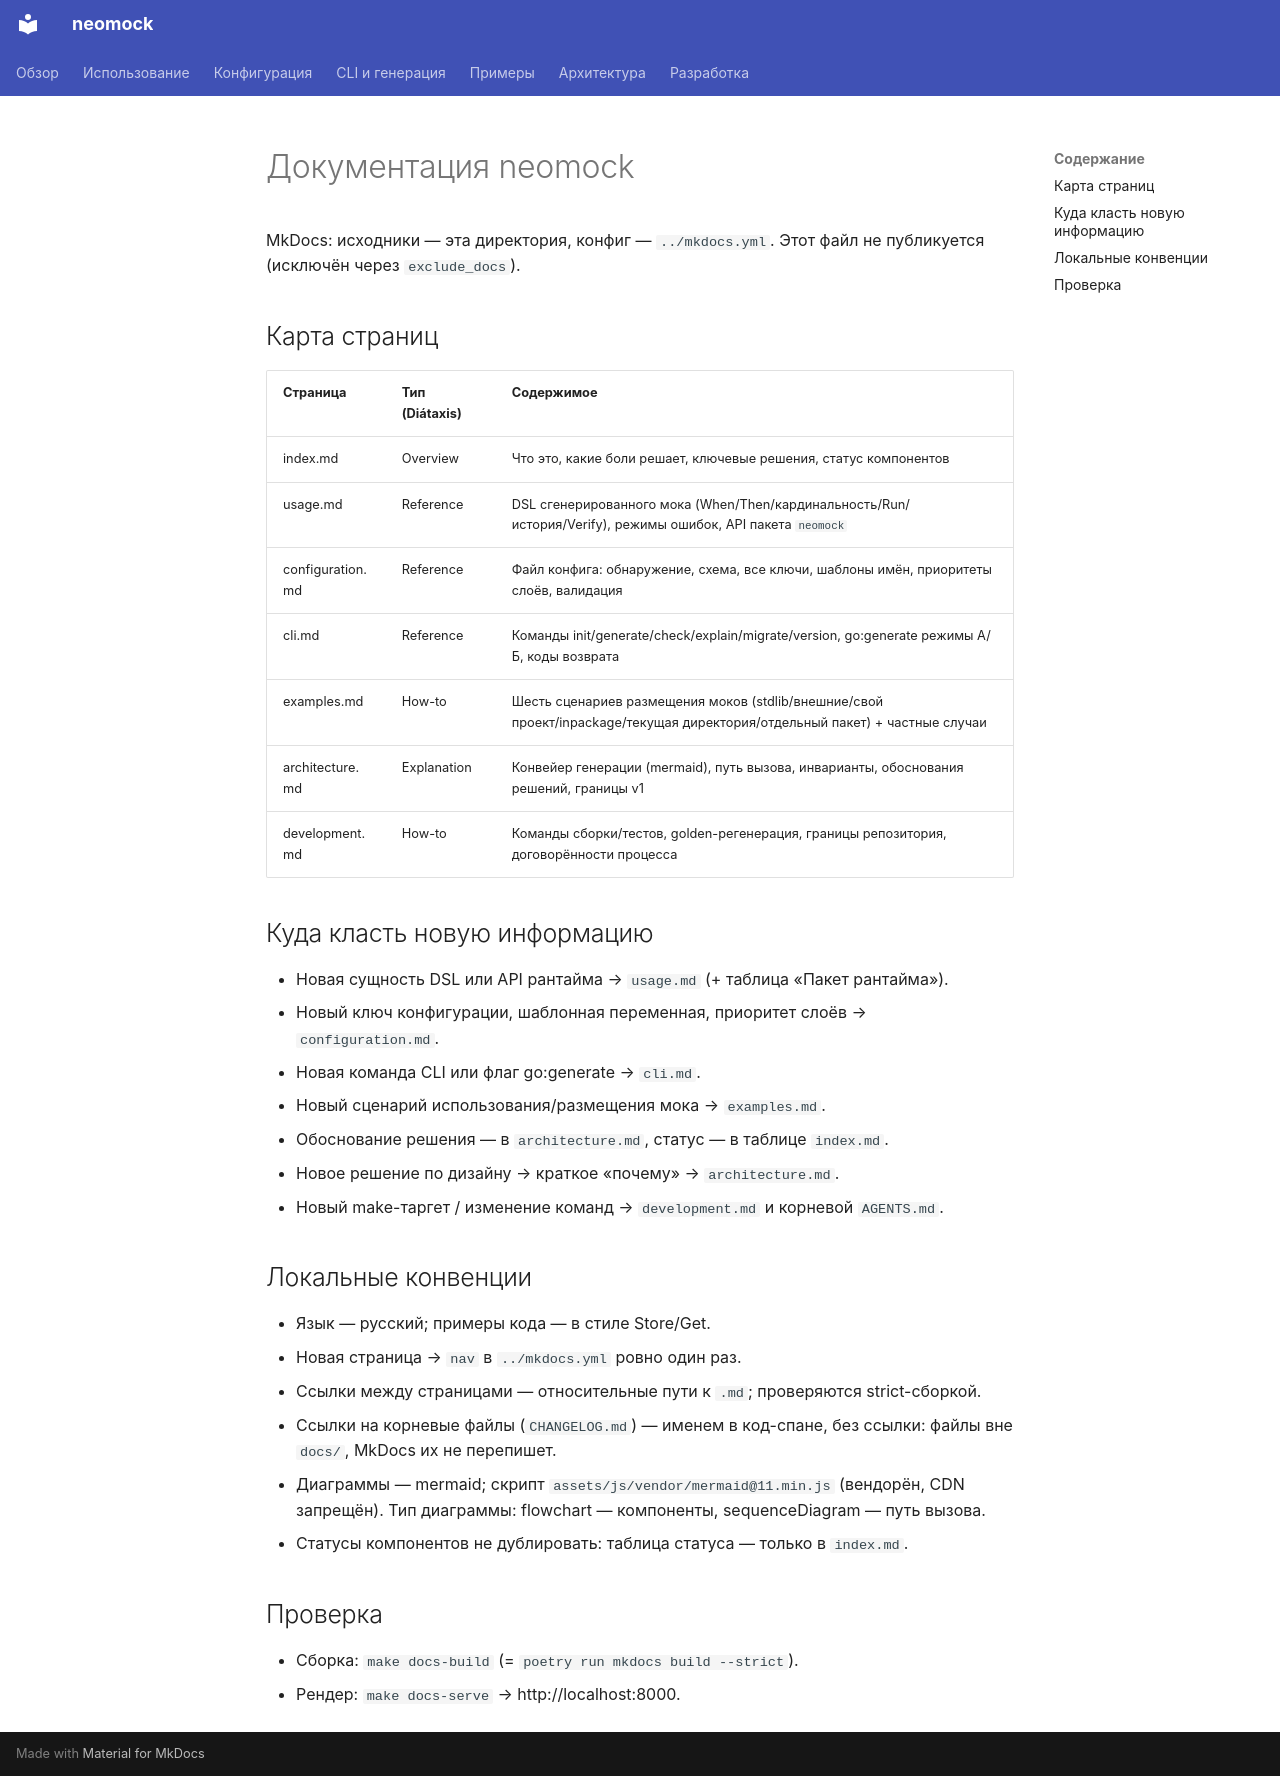

repository: denisdubovitskiy/neomock · page: AGENTS/index.html · generator: mkdocs

# Документация neomock

MkDocs: исходники — эта директория, конфиг — `../mkdocs.yml`.
Этот файл не публикуется (исключён через `exclude_docs`).

## Карта страниц

| Страница | Тип (Diátaxis) | Содержимое |
|----------|----------------|------------|
| index.md | Overview | Что это, какие боли решает, ключевые решения, статус компонентов |
| usage.md | Reference | DSL сгенерированного мока (When/Then/кардинальность/Run/история/Verify), режимы ошибок, API пакета `neomock` |
| configuration.md | Reference | Файл конфига: обнаружение, схема, все ключи, шаблоны имён, приоритеты слоёв, валидация |
| cli.md | Reference | Команды init/generate/check/explain/migrate/version, go:generate режимы А/Б, коды возврата |
| examples.md | How-to | Шесть сценариев размещения моков (stdlib/внешние/свой проект/inpackage/текущая директория/отдельный пакет) + частные случаи |
| architecture.md | Explanation | Конвейер генерации (mermaid), путь вызова, инварианты, обоснования решений, границы v1 |
| development.md | How-to | Команды сборки/тестов, golden-регенерация, границы репозитория, договорённости процесса |

## Куда класть новую информацию

- Новая сущность DSL или API рантайма → `usage.md` (+ таблица «Пакет рантайма»).
- Новый ключ конфигурации, шаблонная переменная, приоритет слоёв → `configuration.md`.
- Новая команда CLI или флаг go:generate → `cli.md`.
- Новый сценарий использования/размещения мока → `examples.md`.
- Обоснование решения — в `architecture.md`, статус — в таблице `index.md`.
- Новое решение по дизайну → краткое «почему» → `architecture.md`.
- Новый make-таргет / изменение команд → `development.md` и корневой `AGENTS.md`.

## Локальные конвенции

- Язык — русский; примеры кода — в стиле Store/Get.
- Новая страница → `nav` в `../mkdocs.yml` ровно один раз.
- Ссылки между страницами — относительные пути к `.md`; проверяются strict-сборкой.
- Ссылки на корневые файлы (`CHANGELOG.md`) — именем в код-спане, без
  ссылки: файлы вне `docs/`, MkDocs их не перепишет.
- Диаграммы — mermaid; скрипт `assets/js/vendor/mermaid@11.min.js` (вендорён,
  CDN запрещён). Тип диаграммы: flowchart — компоненты, sequenceDiagram —
  путь вызова.
- Статусы компонентов не дублировать: таблица статуса — только в `index.md`.

## Проверка

- Сборка: `make docs-build` (= `poetry run mkdocs build --strict`).
- Рендер: `make docs-serve` → http://localhost:8000.
